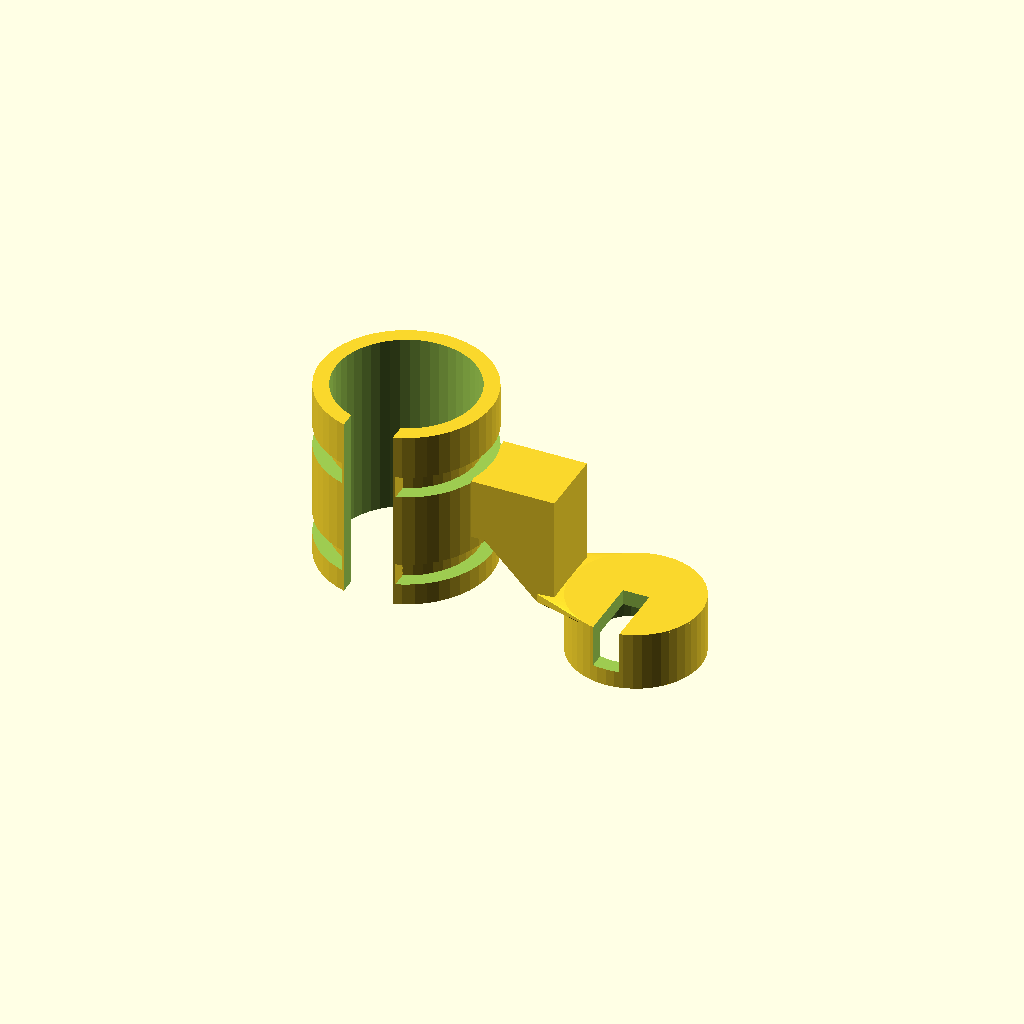
Cell 1: rendered with the file's own defaults.
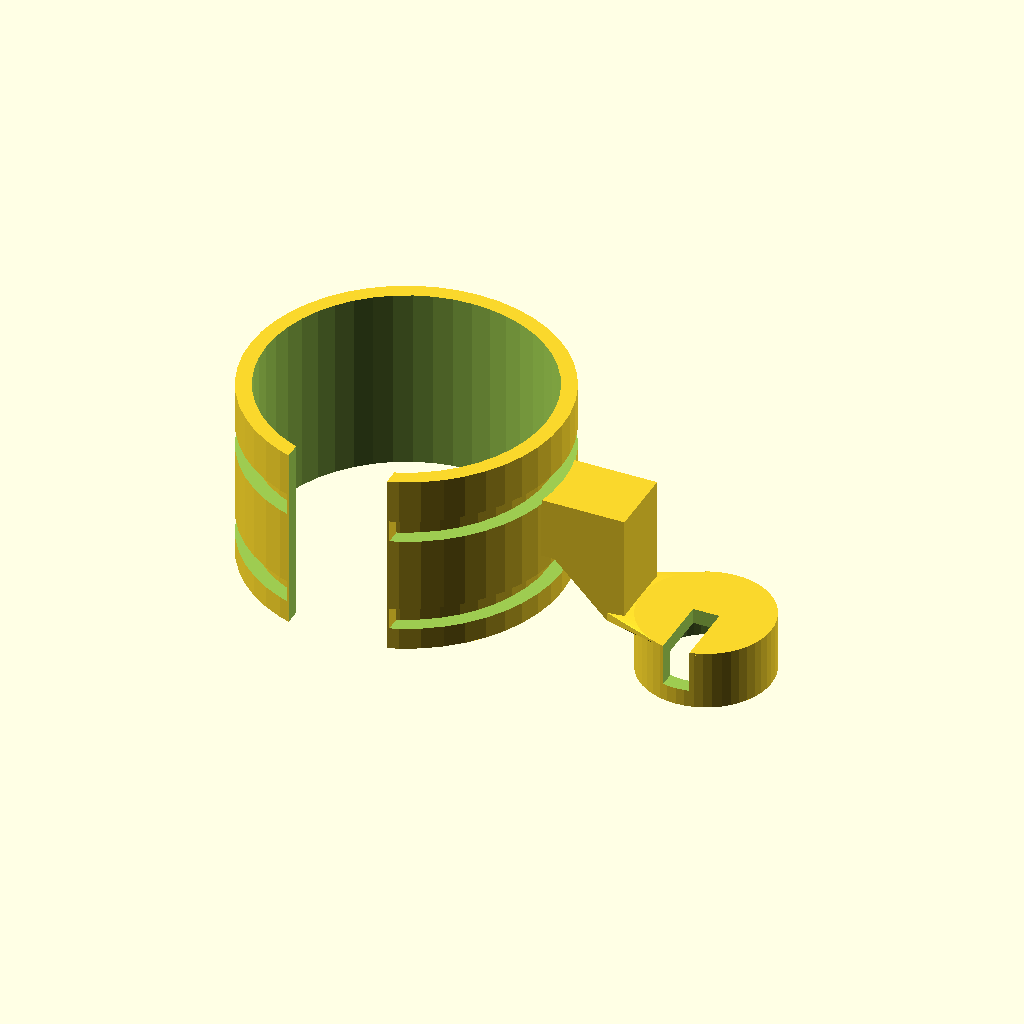
Cell 2: the same model with ROHR_D = 64.
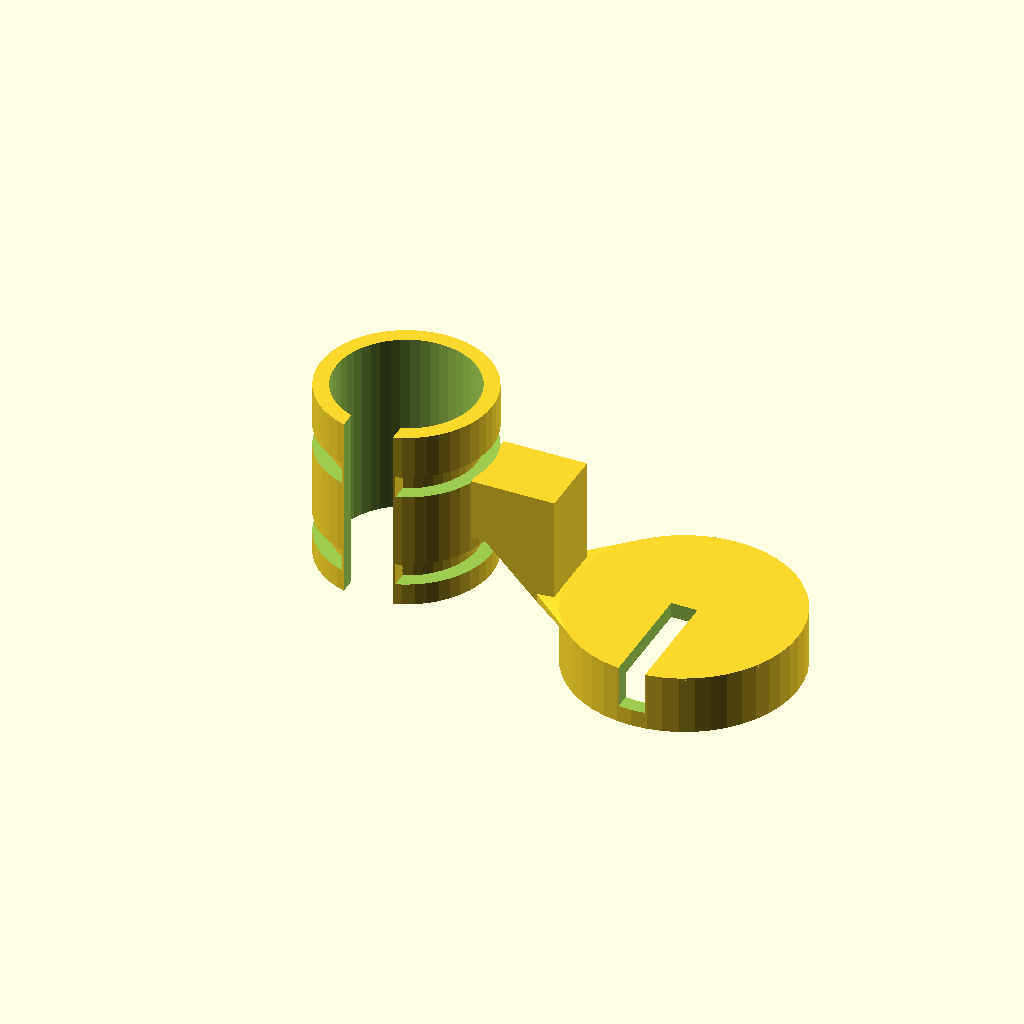
Cell 3 — SENS_D set to 44, the other parameters unchanged.
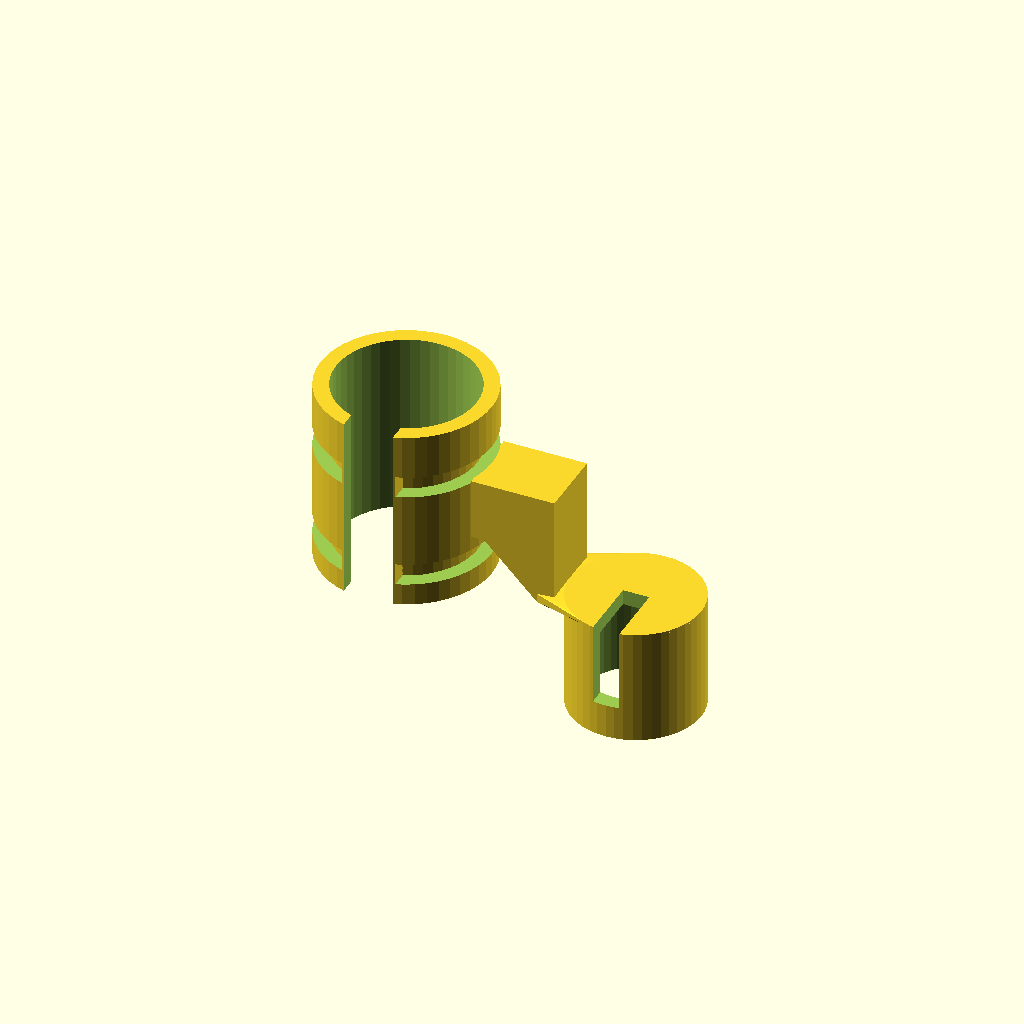
Cell 4: the same model with SENS_T = 26.
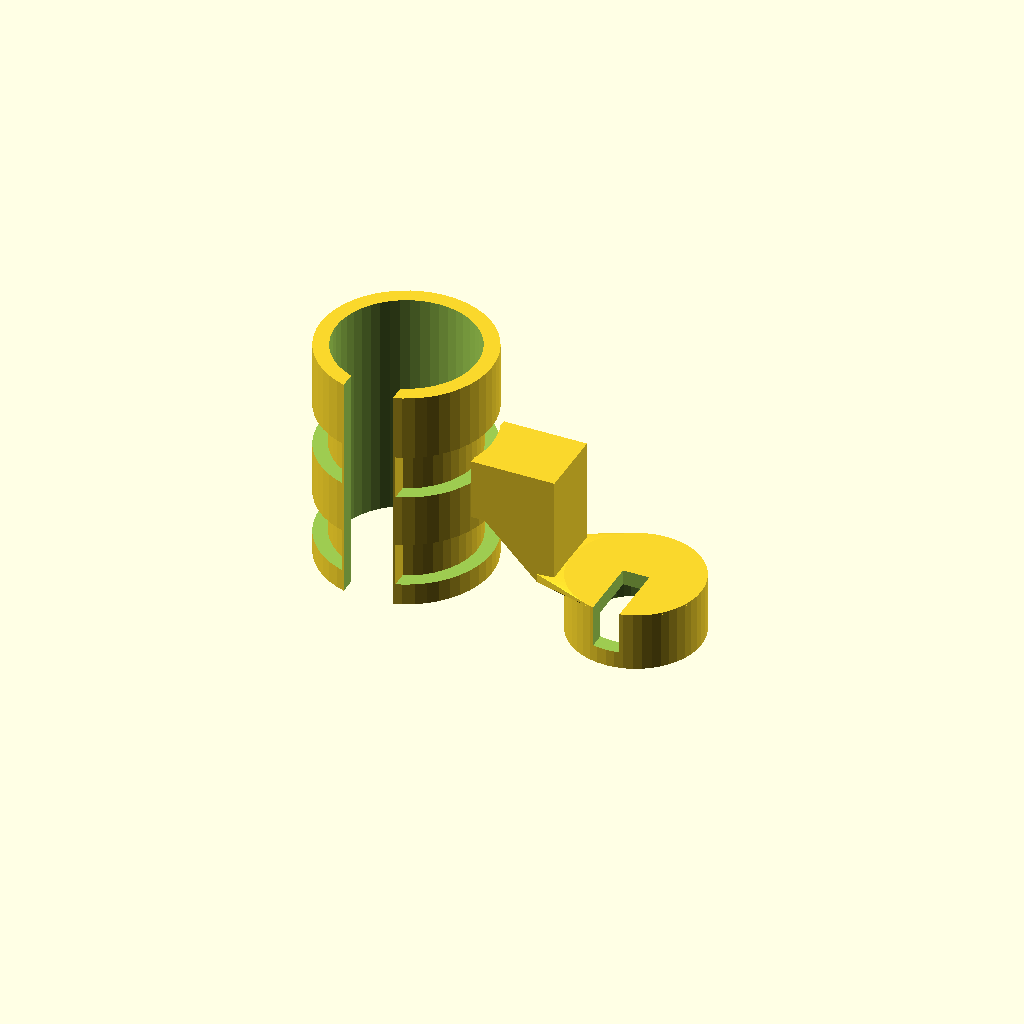
Cell 5: KB_B = 10 (everything else at default).
All cells are drawn from one camera (rotation 55°, 0°, 25°, orthographic, colour scheme Cornfield), so only the parameter changes between them.
Source of the model, zisterne-monitor-v0.7.0/3D_Druck/SCAD/3_Sensor_Rohrhalterung_DN25.scad:
// ╔══════════════════════════════════════════════════════════╗
// ║  JSN-SR04T Sensorhalterung                              ║
// ║  Vertikales Rohr DN25 · Sensor zeigt nach unten        ║
// ║  Tobias Meier · admin@secutobs.com · v0.2.0            ║
// ╠══════════════════════════════════════════════════════════╣
// ║  DRUCKEN:                                              ║
// ║  1. F6 → rendern  2. File → Export → STL              ║
// ║  Material:  PETG oder PLA                              ║
// ║  Schichthöhe: 0.2mm | Wandlinien: 4 | Infill: 40%    ║
// ║  Support: JA – von Bett                                ║
// ║  Ausrichtung: Klammer steht senkrecht auf dem Bett     ║
// ╚══════════════════════════════════════════════════════════╝

// ── Rohr-Durchmesser anpassen ────────────────────────────
ROHR_D = 32;   // DN25 = 32mm Außendurchmesser
               // DN20 = 25mm | DN32 = 40mm | DN40 = 50mm

// ── Sensor JSN-SR04T ─────────────────────────────────────
SENS_D  = 22.0;   // Sensorkopf Außendurchmesser
SENS_SP =  0.4;   // Pressfit-Spiel
SENS_T  = 13.0;   // Einbautiefe

// ── Kabelbinder ──────────────────────────────────────────
KB_B    =  5.0;   // Breite Kabelbinder-Schlitz
KB_ABST = 22.0;   // Abstand der zwei Schlitze
WAND_C  =  3.5;   // Wandstärke Klammer

// ── Berechnung ───────────────────────────────────────────
ROHR_R  = ROHR_D / 2;
CLIP_RA = ROHR_R + WAND_C;           // Klammer Außenradius
CLIP_H  = KB_ABST + KB_B*2 + 10;    // Klammerhöhe gesamt
SENS_R  = SENS_D/2 + SENS_SP;        // Sensoraufnahme Innenradius
AUFN_RA = SENS_R + 3.5;              // Sensoraufnahme Außenradius

// Arm-Geometrie
ARM_B   = 16;    // Arm-Querschnitt Breite
ARM_H   = 14;    // Arm-Querschnitt Höhe
// Arm startet mittig an der Klammer
ARM_Z   = (CLIP_H - ARM_H) / 2;
// Sensor hängt unter dem Arm
SENS_Z  = ARM_Z - SENS_T - 10;
// X-Abstand Rohrmitte → Sensormitte
OFFS_X  = CLIP_RA + ARM_B + AUFN_RA + 2;

$fn = 48;

// ════════════════════════════════════════════════════════
//  ALLES IN EINEM union() – verhindert lose Teile!
// ════════════════════════════════════════════════════════
difference() {
    union() {

        // ── 1. ROHRKLAMMER ───────────────────────────────
        // C-förmiger Ring um das Rohr
        difference() {
            cylinder(h=CLIP_H, r=CLIP_RA);
            // Rohrbohrung
            translate([0,0,-0.1])
                cylinder(h=CLIP_H+0.2, r=ROHR_R);
            // C-Öffnung nach hinten (neg. Y)
            OE = ROHR_R * 0.7;
            translate([-OE/2, -CLIP_RA-0.1, -0.1])
                cube([OE, CLIP_RA+0.2, CLIP_H+0.2]);
        }

        // ── 2. HORIZONTALER ARM ──────────────────────────
        // Verbindet Klammer mit Sensoraufnahme
        // Direkt mit hull() an Klammer angebunden → KEINE losen Teile
        hull() {
            // An der Klammer-Außenwand
            translate([CLIP_RA-1, -ARM_B/2, ARM_Z])
                cube([1, ARM_B, ARM_H]);
            // An der Sensorseite
            translate([OFFS_X-AUFN_RA-ARM_B, -ARM_B/2, ARM_Z])
                cube([ARM_B, ARM_B, ARM_H]);
        }

        // ── 3. VERTIKALER STEG ───────────────────────────
        // Führt Sensoraufnahme nach unten
        // hull() verbindet Arm und Sensoraufnahme → EIN Teil
        hull() {
            // Oben: Ende des Horizontalarms
            translate([OFFS_X-AUFN_RA-ARM_B, -ARM_B/2, ARM_Z])
                cube([ARM_B, ARM_B, ARM_H]);
            // Unten: über der Sensoraufnahme
            translate([OFFS_X-AUFN_RA-4, -ARM_B/2, SENS_Z+SENS_T-2])
                cube([4, ARM_B, 2]);
        }

        // ── 4. SENSORAUFNAHME ────────────────────────────
        // Zylindrische Aufnahme für Sensor (Pressfit von unten)
        // Mit hull() an Steg angebunden → EIN Teil
        hull() {
            // Verbindung zum Steg
            translate([OFFS_X-AUFN_RA-4, -ARM_B/2, SENS_Z+SENS_T-2])
                cube([4, ARM_B, 2]);
            // Aufnahmezylinder oben
            translate([OFFS_X, 0, SENS_Z+SENS_T])
                cylinder(h=0.5, r=AUFN_RA);
        }
        // Eigentlicher Aufnahmezylinder
        translate([OFFS_X, 0, SENS_Z])
            cylinder(h=SENS_T, r=AUFN_RA);

        // ── 5. VERSTEIFUNGSRIPPE ─────────────────────────
        // Dreieck-Rippe unter dem Arm für Stabilität
        hull() {
            translate([CLIP_RA-0.5, -2, ARM_Z])
                cube([1, 4, 3]);
            translate([OFFS_X-AUFN_RA-ARM_B-1, -2, ARM_Z+ARM_H*0.6])
                cube([1, 4, 3]);
        }

    } // end union()

    // ── BOHRUNGEN (außerhalb union, schneidet alles) ─────

    // Sensor-Bohrung von unten (Pressfit)
    translate([OFFS_X, 0, SENS_Z-0.1])
        cylinder(h=SENS_T-3+0.1, r=SENS_R);

    // Einführphase unten (erleichtert Einsetzen)
    translate([OFFS_X, 0, SENS_Z-1.5])
        cylinder(h=1.6, r1=SENS_R+2.0, r2=SENS_R);

    // Kabel-Nut seitlich (Kabel nach oben führen)
    translate([OFFS_X-3, -AUFN_RA-0.1, SENS_Z+SENS_T*0.3])
        cube([6, AUFN_RA+0.2, SENS_T*0.8]);

    // Kabelbinder-Schlitz 1 (unterer)
    translate([0, 0, 5])
        kb_schlitz_bohrung(CLIP_RA, KB_B);

    // Kabelbinder-Schlitz 2 (oberer)
    translate([0, 0, 5+KB_ABST])
        kb_schlitz_bohrung(CLIP_RA, KB_B);

} // end difference()


// ── Kabelbinder-Schlitz als Modul ────────────────────────
module kb_schlitz_bohrung(r, breite) {
    difference() {
        cylinder(h=breite, r=r+0.1);
        translate([0, 0, -0.1])
            cylinder(h=breite+0.2, r=r-WAND_C+0.2);
        // C-Öffnung nach hinten freilassen
        OE = ROHR_R * 0.7 + 1;
        translate([-OE/2, -r-0.2, -0.2])
            cube([OE, r+0.4, breite+0.4]);
    }
}
Customizer parameters (derived from the source; name, type, default, range or options):
ROHR_D: number, default 32
SENS_D: number, default 22
SENS_SP: number, default 0.4
SENS_T: number, default 13
KB_B: number, default 5
KB_ABST: number, default 22
WAND_C: number, default 3.5
ARM_B: number, default 16
ARM_H: number, default 14
